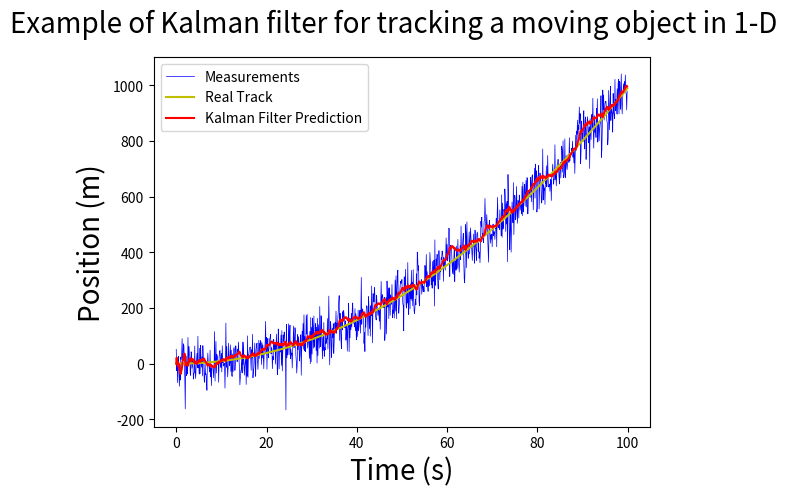

Source code (Python):
"""
    File name         : KalmanFilter.py
    File Description  : 1-D Object Tracking using Kalman Filter
[redacted]
    Website Link      : https://machinelearningspace.com/object-tracking-simple-implementation-of-kalman-filter-in-python/
    Date created      : 15/02/2020
    Date last modified: 16/02/2020
    Python Version    : 3.7
"""

import numpy as np
import matplotlib.pyplot as plt


class KalmanFilter(object):
    def __init__(self, dt, u, std_acc, std_meas):
        self.dt = dt
        self.u = u
        self.std_acc = std_acc

        self.A = np.matrix([[1, self.dt],
                            [0, 1]])
        self.B = np.matrix([[(self.dt**2)/2], [self.dt]])

        self.H = np.matrix([[1, 0]])

        self.Q = np.matrix([[(self.dt**4)/4, (self.dt**3)/2],
                            [(self.dt**3)/2, self.dt**2]]) * self.std_acc**2

        self.R = std_meas**2

        self.P = np.eye(self.A.shape[1])
        
        self.x = np.matrix([[0], [0]])

        print(self.Q)


    def predict(self):
        # Ref :Eq.(9) and Eq.(10)

        # Update time state
        self.x = np.dot(self.A, self.x) + np.dot(self.B, self.u)

        # Calculate error covariance
        # P= A*P*A' + Q
        self.P = np.dot(np.dot(self.A, self.P), self.A.T) + self.Q
        return self.x

    def update(self, z):
        # Ref :Eq.(11) , Eq.(11) and Eq.(13)
        # S = H*P*H'+R
        S = np.dot(self.H, np.dot(self.P, self.H.T)) + self.R

        # Calculate the Kalman Gain
        # K = P * H'* inv(H*P*H'+R)
        K = np.dot(np.dot(self.P, self.H.T), np.linalg.inv(S))  # Eq.(11)

        self.x = np.round(self.x + np.dot(K, (z - np.dot(self.H, self.x))))  # Eq.(12)

        I = np.eye(self.H.shape[1])
        self.P = (I - (K * self.H)) * self.P  # Eq.(13)


def main():
    dt = 0.1
    t = np.arange(0, 100, dt)

    # Define a model track
    real_track = 0.1*((t**2) - t)


    u= 2
    std_acc = 0.25     # we assume that the standard deviation of the acceleration is 0.25 (m/s^2)
    std_meas = 1.2     # and standard deviation of the measurement is 1.2 (m)

    # create KalmanFilter object
    kf = KalmanFilter(dt, u, std_acc, std_meas)

    predictions = []
    measurements = []
    for x in real_track:
        # Mesurement
        z = kf.H * x + np.random.normal(0, 50)

        measurements.append(z.item(0))
        predictions.append(kf.predict()[0])
        kf.update(z.item(0))


    fig = plt.figure()

    fig.suptitle('Example of Kalman filter for tracking a moving object in 1-D', fontsize=20)

    plt.plot(t, measurements, label='Measurements', color='b',linewidth=0.5)

    plt.plot(t, np.array(real_track), label='Real Track', color='y', linewidth=1.5)
    plt.plot(t, np.squeeze(predictions), label='Kalman Filter Prediction', color='r', linewidth=1.5)


    plt.xlabel('Time (s)', fontsize=20)
    plt.ylabel('Position (m)', fontsize=20)
    plt.legend()
    plt.show()


if __name__ == '__main__':
    main()
